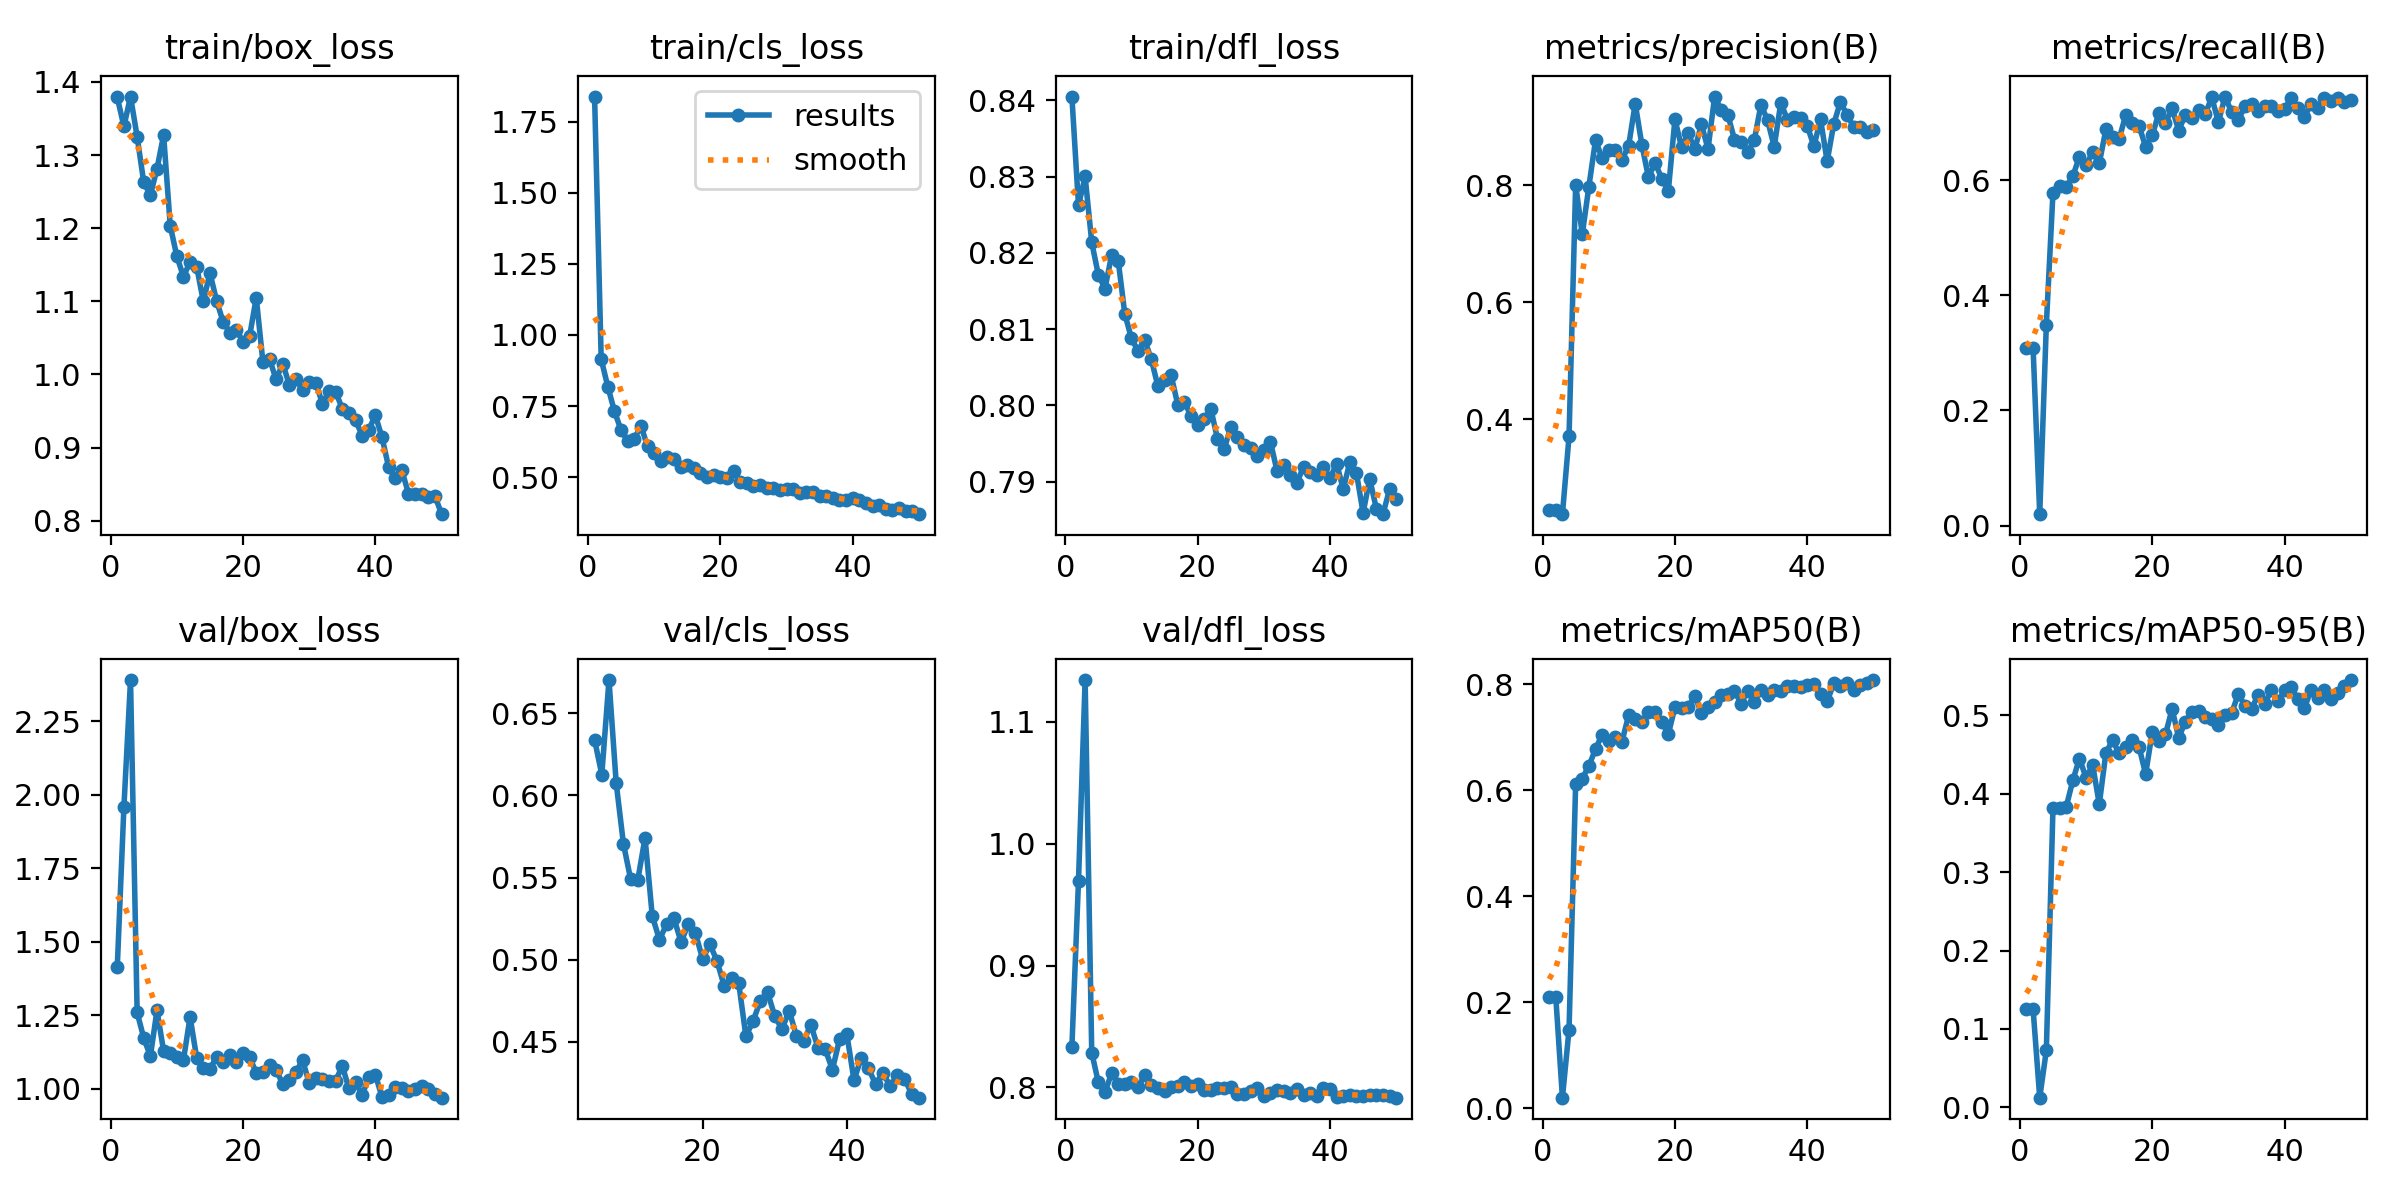

Source data for this figure (header and first rows):
epoch, time, train/box_loss, train/cls_loss, train/dfl_loss, metrics/precision(B), metrics/recall(B), metrics/mAP50(B), metrics/mAP50-95(B), val/box_loss, val/cls_loss, val/dfl_loss, lr/pg0, lr/pg1, lr/pg2
1, 532.4, 1.379, 1.838, 0.8405, 0.2449, 0.3079, 0.2095, 0.1252, 1.415, inf, 0.8332, 0.0003875, 0.0003875, 0.0003875
2, 1126, 1.339, 0.9143, 0.8262, 0.2449, 0.3079, 0.2095, 0.1252, 1.958, inf, 0.9695, 0.0007719, 0.0007719, 0.0007719
3, 1656, 1.38, 0.8181, 0.83, 0.2376, 0.01998, 0.02019, 0.01234, 2.39, inf, 1.134, 0.00114, 0.00114, 0.00114
4, 2160, 1.325, 0.7318, 0.8214, 0.3705, 0.3488, 0.1485, 0.0727, 1.26, inf, 0.8285, 0.001176, 0.001176, 0.001176
5, 2662, 1.262, 0.6651, 0.8171, 0.8006, 0.5778, 0.6128, 0.3812, 1.173, 0.6338, 0.8041, 0.001151, 0.001151, 0.001151
6, 3195, 1.245, 0.6275, 0.8153, 0.7164, 0.5895, 0.6221, 0.3819, 1.112, 0.6127, 0.7962, 0.001126, 0.001126, 0.001126
7, 3683, 1.281, 0.6346, 0.8197, 0.7977, 0.5885, 0.6463, 0.3831, 1.267, 0.6702, 0.8114, 0.001102, 0.001102, 0.001102
8, 4159, 1.327, 0.6804, 0.8189, 0.877, 0.6065, 0.6779, 0.4168, 1.129, 0.6074, 0.803, 0.001077, 0.001077, 0.001077
9, 4662, 1.203, 0.6086, 0.812, 0.846, 0.641, 0.7054, 0.4449, 1.121, 0.5706, 0.8024, 0.001052, 0.001052, 0.001052
10, 5200, 1.161, 0.5833, 0.8088, 0.86, 0.6256, 0.6928, 0.4206, 1.108, 0.549, 0.8042, 0.001027, 0.001027, 0.001027
11, 5761, 1.134, 0.5562, 0.8071, 0.8605, 0.649, 0.7014, 0.4365, 1.099, 0.5486, 0.8002, 0.001002, 0.001002, 0.001002
12, 6304, 1.154, 0.5703, 0.8086, 0.8435, 0.6291, 0.6923, 0.3867, 1.245, 0.5742, 0.8099, 0.0009778, 0.0009778, 0.0009778
13, 6863, 1.147, 0.5637, 0.806, 0.8671, 0.6882, 0.7416, 0.4521, 1.105, 0.5267, 0.8023, 0.000953, 0.000953, 0.000953
14, 7382, 1.1, 0.5357, 0.8025, 0.9396, 0.674, 0.7339, 0.468, 1.071, 0.5121, 0.7997, 0.0009283, 0.0009283, 0.0009283
15, 7890, 1.139, 0.5435, 0.8034, 0.8692, 0.6712, 0.7286, 0.4516, 1.067, 0.5217, 0.7968, 0.0009035, 0.0009035, 0.0009035
16, 8458, 1.101, 0.5306, 0.8039, 0.8135, 0.7135, 0.7477, 0.4599, 1.11, 0.5253, 0.7999, 0.0008787, 0.0008787, 0.0008787
17, 8969, 1.072, 0.5149, 0.8001, 0.8386, 0.6999, 0.7476, 0.4679, 1.093, 0.5108, 0.8014, 0.000854, 0.000854, 0.000854
18, 9478, 1.057, 0.5011, 0.8004, 0.8114, 0.6943, 0.7294, 0.4601, 1.115, 0.5215, 0.8041, 0.0008293, 0.0008293, 0.0008293
19, 9997, 1.061, 0.5061, 0.7986, 0.79, 0.6581, 0.7061, 0.4248, 1.09, 0.516, 0.8012, 0.0008045, 0.0008045, 0.0008045
20, 10469, 1.044, 0.4993, 0.7974, 0.9127, 0.6776, 0.7569, 0.4785, 1.123, 0.5003, 0.8024, 0.0007797, 0.0007797, 0.0007797
21, 10944, 1.053, 0.4958, 0.7982, 0.8648, 0.7167, 0.7557, 0.4676, 1.107, 0.5094, 0.7978, 0.000755, 0.000755, 0.000755
22, 11411, 1.105, 0.5213, 0.7995, 0.8888, 0.6991, 0.7577, 0.4756, 1.055, 0.499, 0.7981, 0.0007302, 0.0007302, 0.0007302
23, 11895, 1.017, 0.4838, 0.7956, 0.8615, 0.7245, 0.7783, 0.5081, 1.058, 0.4837, 0.7996, 0.0007055, 0.0007055, 0.0007055
24, 12366, 1.021, 0.4795, 0.7942, 0.904, 0.6861, 0.7465, 0.4711, 1.081, 0.4891, 0.7998, 0.0006808, 0.0006808, 0.0006808
25, 12857, 0.9931, 0.4695, 0.7971, 0.862, 0.7137, 0.7579, 0.492, 1.065, 0.4857, 0.8002, 0.000656, 0.000656, 0.000656
26, 13358, 1.015, 0.4721, 0.7959, 0.9516, 0.708, 0.7673, 0.5041, 1.017, 0.4533, 0.7947, 0.0006312, 0.0006312, 0.0006312
27, 13841, 0.9856, 0.4616, 0.7948, 0.9283, 0.7219, 0.7792, 0.5052, 1.029, 0.4627, 0.7946, 0.0006065, 0.0006065, 0.0006065
28, 14274, 0.994, 0.4618, 0.7944, 0.9202, 0.7149, 0.7818, 0.4977, 1.058, 0.4749, 0.7973, 0.0005818, 0.0005818, 0.0005818
29, 14778, 0.9788, 0.4535, 0.7934, 0.878, 0.7435, 0.7877, 0.4955, 1.098, 0.4802, 0.7993, 0.000557, 0.000557, 0.000557
30, 15258, 0.9899, 0.4569, 0.7941, 0.8732, 0.7008, 0.764, 0.4872, 1.02, 0.4657, 0.7929, 0.0005322, 0.0005322, 0.0005322
31, 15787, 0.9881, 0.4569, 0.7952, 0.857, 0.7451, 0.7883, 0.5002, 1.036, 0.4577, 0.795, 0.0005075, 0.0005075, 0.0005075
32, 16263, 0.9602, 0.4449, 0.7914, 0.8774, 0.718, 0.7674, 0.5026, 1.032, 0.4689, 0.7978, 0.0004827, 0.0004827, 0.0004827
33, 16656, 0.9774, 0.4485, 0.7921, 0.9378, 0.7037, 0.7902, 0.5272, 1.026, 0.4538, 0.7966, 0.000458, 0.000458, 0.000458
34, 17046, 0.9761, 0.4488, 0.7909, 0.911, 0.7287, 0.7793, 0.5123, 1.028, 0.4503, 0.7953, 0.0004332, 0.0004332, 0.0004332
35, 17503, 0.953, 0.434, 0.7899, 0.866, 0.7328, 0.7898, 0.5083, 1.078, 0.4604, 0.7984, 0.0004085, 0.0004085, 0.0004085
36, 17955, 0.9474, 0.4342, 0.7919, 0.9411, 0.7204, 0.7868, 0.5259, 1.002, 0.4465, 0.7934, 0.0003837, 0.0003837, 0.0003837
37, 18407, 0.9375, 0.4281, 0.7913, 0.9118, 0.7282, 0.7964, 0.5139, 1.025, 0.4455, 0.7955, 0.000359, 0.000359, 0.000359
38, 18860, 0.9165, 0.4197, 0.7909, 0.917, 0.7287, 0.797, 0.5328, 0.9782, 0.433, 0.793, 0.0003343, 0.0003343, 0.0003343
39, 19327, 0.9247, 0.4188, 0.7919, 0.9146, 0.7209, 0.7954, 0.5176, 1.042, 0.4516, 0.7991, 0.0003095, 0.0003095, 0.0003095
40, 19759, 0.944, 0.4253, 0.7904, 0.9016, 0.7241, 0.7998, 0.5317, 1.047, 0.4547, 0.799, 0.0002848, 0.0002848, 0.0002848
41, 20191, 0.914, 0.4193, 0.7924, 0.8663, 0.7418, 0.8007, 0.5359, 0.9727, 0.4266, 0.7923, 0.00026, 0.00026, 0.00026
42, 20641, 0.8732, 0.409, 0.789, 0.9127, 0.7251, 0.7828, 0.521, 0.9785, 0.4405, 0.7927, 0.0002352, 0.0002352, 0.0002352
43, 21138, 0.8579, 0.398, 0.7926, 0.8408, 0.7096, 0.768, 0.5092, 1.005, 0.4338, 0.7938, 0.0002105, 0.0002105, 0.0002105
44, 21556, 0.8688, 0.4008, 0.7911, 0.905, 0.7329, 0.8019, 0.5326, 1.003, 0.4242, 0.7932, 0.0001857, 0.0001857, 0.0001857
45, 22082, 0.8371, 0.387, 0.7859, 0.942, 0.7251, 0.7961, 0.5215, 0.9921, 0.4312, 0.7929, 0.000161, 0.000161, 0.000161
46, 22569, 0.8363, 0.385, 0.7904, 0.9205, 0.7428, 0.8034, 0.5324, 0.9993, 0.423, 0.7941, 0.0001363, 0.0001363, 0.0001363
47, 23059, 0.8365, 0.3898, 0.7865, 0.8997, 0.737, 0.7893, 0.5203, 1.009, 0.4296, 0.7934, 0.0001115, 0.0001115, 0.0001115
48, 23530, 0.8323, 0.3804, 0.7857, 0.899, 0.7433, 0.7991, 0.5286, 0.9985, 0.4275, 0.7936, 8.675e-05, 8.675e-05, 8.675e-05
49, 23970, 0.8339, 0.3811, 0.789, 0.8908, 0.7353, 0.8033, 0.5375, 0.9813, 0.4183, 0.7925, 6.2e-05, 6.2e-05, 6.2e-05
50, 24452, 0.809, 0.3697, 0.7877, 0.8948, 0.74, 0.8083, 0.5449, 0.9704, 0.416, 0.7915, 3.725e-05, 3.725e-05, 3.725e-05
